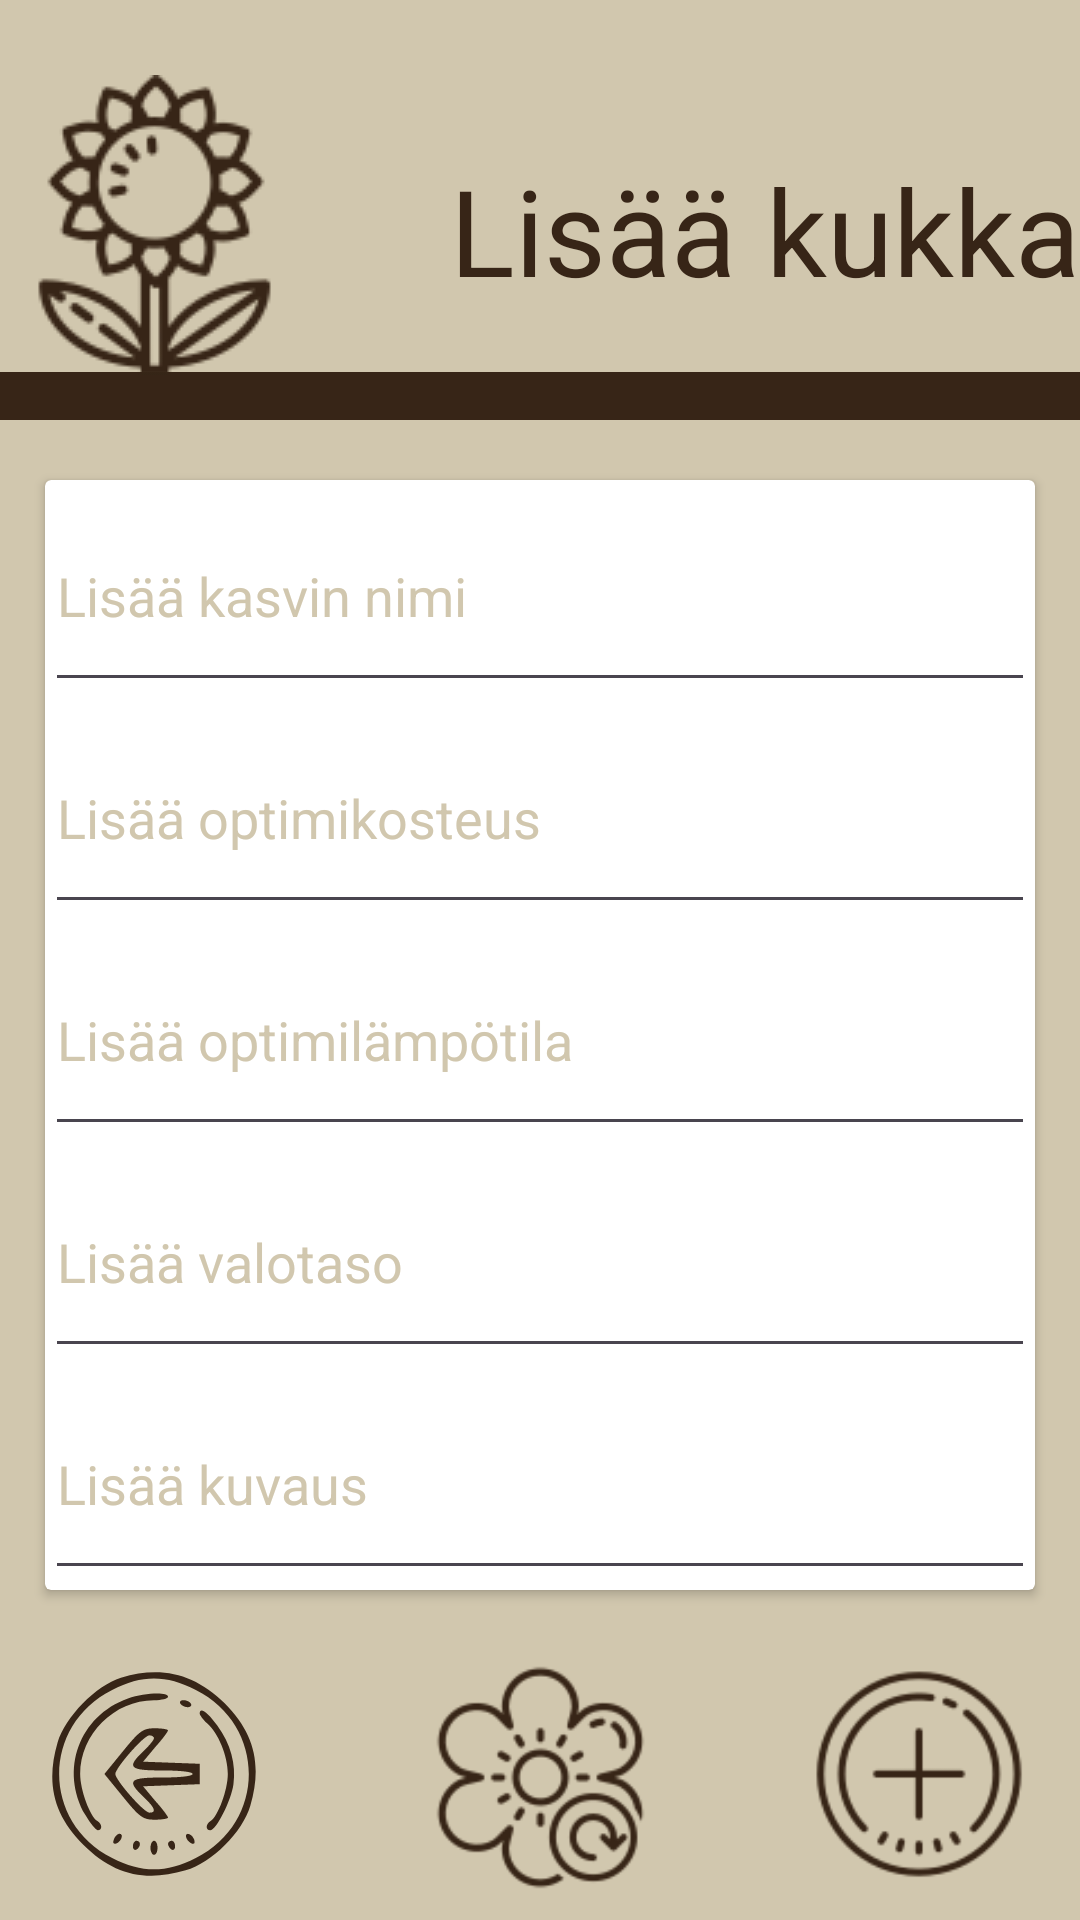

Write the Android layout XML for this screen, with the resource values it uses.
<!-- AndroidManifest.xml: application theme Base.Theme.KasvihuoneEnvironment -->
<!-- res/layout/activity_add_flora.xml -->
<?xml version="1.0" encoding="utf-8"?>
<androidx.constraintlayout.widget.ConstraintLayout xmlns:android="http://schemas.android.com/apk/res/android"
    xmlns:app="http://schemas.android.com/apk/res-auto"
    xmlns:tools="http://schemas.android.com/tools"
    android:layout_width="match_parent"
    android:layout_height="match_parent"
    android:background="@color/brand1"
    tools:context=".AddFlora">

    <ImageView
        android:id="@+id/underlining"
        android:layout_width="match_parent"
        android:layout_height="108dp"
        android:layout_marginTop="32dp"
        app:layout_constraintTop_toTopOf="parent"
        app:srcCompat="@drawable/underlining"
        tools:layout_editor_absoluteX="0dp" />

    <ImageView
        android:id="@+id/addFloraLogo"
        android:layout_width="wrap_content"
        android:layout_height="150dp"
        app:layout_constraintStart_toStartOf="parent"
        app:layout_constraintTop_toTopOf="parent"
        app:srcCompat="@drawable/icons8_flowerbase_100" />

    <TextView
        android:id="@+id/textView"
        android:layout_width="wrap_content"
        android:layout_height="wrap_content"
        android:layout_marginStart="50dp"
        android:layout_marginTop="50dp"
        android:text="Lisää kukka"
        android:textColor="@color/brand2"
        android:textSize="40sp"
        app:layout_constraintStart_toEndOf="@+id/addFloraLogo"
        app:layout_constraintTop_toTopOf="parent" />


    <ImageView
        android:id="@+id/backButton"
        android:layout_width="75dp"
        android:layout_height="75dp"
        android:clickable="true"
        android:focusable="true"
        android:layout_marginStart="15dp"
        android:layout_marginBottom="10dp"
        app:layout_constraintBottom_toBottomOf="parent"
        app:layout_constraintStart_toStartOf="parent"
        app:srcCompat="@drawable/icons8_arrow_64" />

    <LinearLayout
        android:layout_width="match_parent"
        android:layout_height="400dp"
        android:layout_marginTop="5dp"
        android:orientation="horizontal"
        app:layout_constraintEnd_toEndOf="parent"
        app:layout_constraintStart_toStartOf="parent"
        app:layout_constraintTop_toBottomOf="@+id/underlining">


        <androidx.cardview.widget.CardView
            android:layout_width="match_parent"
            android:layout_height="match_parent"
            android:layout_margin="15dp">

            <LinearLayout
                android:layout_width="match_parent"
                android:layout_height="match_parent"
                android:orientation="vertical">

                <EditText
                    android:id="@+id/editPlantName"
                    android:layout_width="match_parent"
                    android:layout_height="55dp"
                    android:layout_weight="1"
                    android:hint="Lisää kasvin nimi"
                    android:inputType="textPersonName"
                    android:textColor="@color/brand2"
                    android:textColorHint="@color/brand1" />

                <EditText
                    android:id="@+id/editHumidity"
                    android:layout_width="match_parent"
                    android:layout_height="55dp"
                    android:layout_weight="1"
                    android:hint="Lisää optimikosteus"
                    android:inputType="number"
                    android:textColor="@color/brand2"
                    android:textColorHint="@color/brand1" />

                <EditText
                    android:id="@+id/editTemperature"
                    android:layout_width="match_parent"
                    android:layout_height="55dp"
                    android:layout_weight="1"
                    android:hint="Lisää optimilämpötila"
                    android:inputType="number"
                    android:textColor="@color/brand2"
                    android:textColorHint="@color/brand1" />

                <EditText
                    android:id="@+id/editLight"
                    android:layout_width="match_parent"
                    android:layout_height="55dp"
                    android:layout_weight="1"
                    android:hint="Lisää valotaso"
                    android:inputType="number"
                    android:textColor="@color/brand2"
                    android:textColorHint="@color/brand1" />

                <EditText
                    android:id="@+id/editDescription"
                    android:layout_width="match_parent"
                    android:layout_height="55dp"
                    android:layout_weight="1"
                    android:hint="Lisää kuvaus"
                    android:inputType="textLongMessage"
                    android:textColor="@color/brand2"
                    android:textColorHint="@color/brand1" />

            </LinearLayout>
        </androidx.cardview.widget.CardView>
    </LinearLayout>

    <ImageView
        android:id="@+id/addFlora"
        android:clickable="true"
        android:focusable="true"
        android:layout_width="75dp"
        android:layout_height="75dp"
        android:layout_marginEnd="15dp"
        android:layout_marginBottom="10dp"
        app:layout_constraintBottom_toBottomOf="parent"
        app:layout_constraintEnd_toEndOf="parent"
        app:srcCompat="@drawable/icons8_plus_100" />

    <ImageView
        android:id="@+id/addChanges"
        android:layout_width="75dp"
        android:layout_height="75dp"
        android:layout_marginBottom="10dp"
        app:layout_constraintBottom_toBottomOf="parent"
        app:layout_constraintEnd_toStartOf="@+id/addFlora"
        app:layout_constraintStart_toEndOf="@+id/backButton"
        app:srcCompat="@drawable/icons8_flowerupdate_100" />


</androidx.constraintlayout.widget.ConstraintLayout>
<!-- resources referenced by this layout -->
<resources>
  <color name="brand1">#D1C7AE</color>
  <color name="brand2">#372517</color>
  <!-- drawable icons8_arrow_64: vector/xml drawable (drawable, 2889 chars, omitted) -->
  <!-- drawable icons8_flowerbase_100: png bitmap (drawable, 4922 bytes) -->
  <!-- drawable icons8_flowerupdate_100: png bitmap (drawable, 4772 bytes) -->
  <!-- drawable icons8_plus_100: png bitmap (drawable, 3913 bytes) -->
  <!-- drawable underlining (drawable) -->
  <layer-list xmlns:android="http://schemas.android.com/apk/res/android">
      <item>
          <shape android:shape="rectangle">
              <solid android:color='@color/brand2' /> 
          </shape>
      </item>
  
      <item android:bottom="16dp"> 
          <shape android:shape="rectangle">
              <solid android:color="@color/brand1" /> 
          </shape>
      </item>
  
  </layer-list>
  <style name="Base.Theme.KasvihuoneEnvironment" parent="Theme.Material3.DayNight.NoActionBar">
          
          <item name="colorPrimary">@color/brand1</item>
          <item name="colorSecondary">@color/brand2</item>
  
          
          <item name="android:colorPrimary">@color/brand2</item>
          <item name="android:colorPrimaryDark">@color/brand2</item>
          <item name="android:colorAccent">@color/brand1</item>
  
          
          <item name="android:textColorPrimary">@android:color/white</item>
          <item name="android:textColor">@android:color/white</item>
      </style>
</resources>
